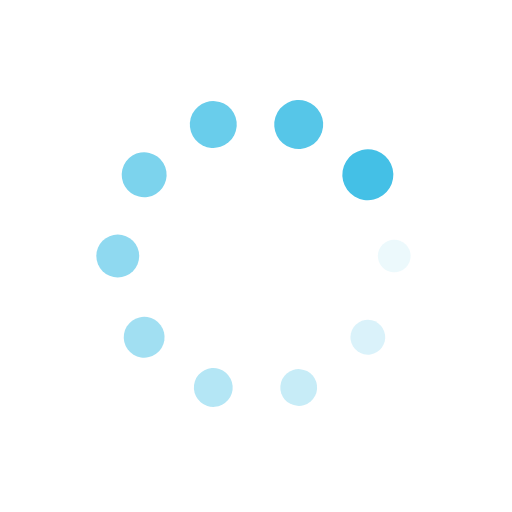
t = 0.00 s
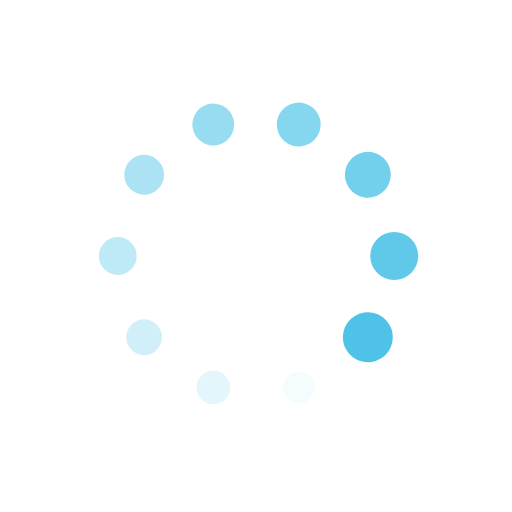
t = 0.42 s
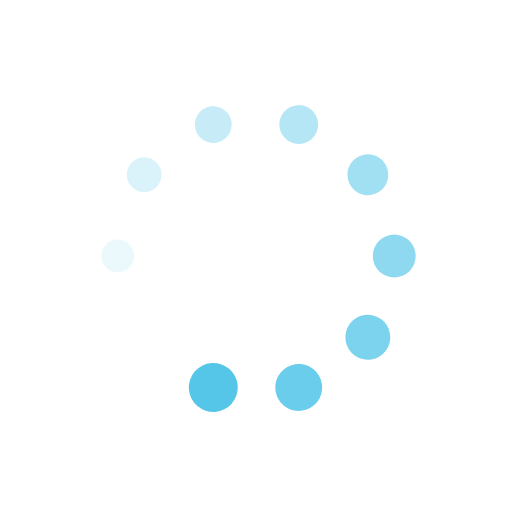
t = 0.85 s
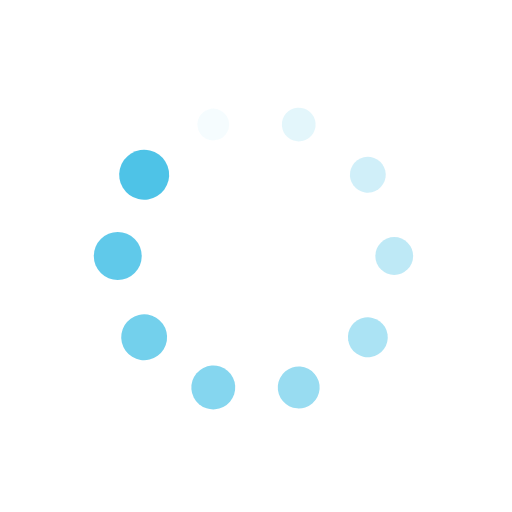
t = 1.27 s

The animated SVG that drew these frames (rendered in a browser with its animation timeline set to each time). Animation: 20 SMIL elements (animate=10,animateTransform=10); one cycle of 1.70 s, repeats indefinitely.

<svg xmlns="http://www.w3.org/2000/svg" xmlns:xlink="http://www.w3.org/1999/xlink" style="margin:auto;display:block;" viewBox="0 0 100 100" preserveAspectRatio="xMidYMid">
<g transform="translate(77,50)">
<g transform="rotate(0)">
<circle cx="0" cy="0" r="3" fill="#44c0e6" fill-opacity="1">
  <animateTransform attributeName="transform" type="scale" begin="-1.5254237288135595s" values="1.6600000000000001 1.6600000000000001;1 1" keyTimes="0;1" dur="1.6949152542372883s" repeatCount="indefinite"></animateTransform>
  <animate attributeName="fill-opacity" keyTimes="0;1" dur="1.6949152542372883s" repeatCount="indefinite" values="1;0" begin="-1.5254237288135595s"></animate>
</circle>
</g>
</g><g transform="translate(71.84345884812359,65.87020181189678)">
<g transform="rotate(36)">
<circle cx="0" cy="0" r="3" fill="#44c0e6" fill-opacity="0.9">
  <animateTransform attributeName="transform" type="scale" begin="-1.3559322033898307s" values="1.6600000000000001 1.6600000000000001;1 1" keyTimes="0;1" dur="1.6949152542372883s" repeatCount="indefinite"></animateTransform>
  <animate attributeName="fill-opacity" keyTimes="0;1" dur="1.6949152542372883s" repeatCount="indefinite" values="1;0" begin="-1.3559322033898307s"></animate>
</circle>
</g>
</g><g transform="translate(58.34345884812358,75.67852593996915)">
<g transform="rotate(72)">
<circle cx="0" cy="0" r="3" fill="#44c0e6" fill-opacity="0.8">
  <animateTransform attributeName="transform" type="scale" begin="-1.1864406779661019s" values="1.6600000000000001 1.6600000000000001;1 1" keyTimes="0;1" dur="1.6949152542372883s" repeatCount="indefinite"></animateTransform>
  <animate attributeName="fill-opacity" keyTimes="0;1" dur="1.6949152542372883s" repeatCount="indefinite" values="1;0" begin="-1.1864406779661019s"></animate>
</circle>
</g>
</g><g transform="translate(41.656541151876425,75.67852593996915)">
<g transform="rotate(108)">
<circle cx="0" cy="0" r="3" fill="#44c0e6" fill-opacity="0.7">
  <animateTransform attributeName="transform" type="scale" begin="-1.016949152542373s" values="1.6600000000000001 1.6600000000000001;1 1" keyTimes="0;1" dur="1.6949152542372883s" repeatCount="indefinite"></animateTransform>
  <animate attributeName="fill-opacity" keyTimes="0;1" dur="1.6949152542372883s" repeatCount="indefinite" values="1;0" begin="-1.016949152542373s"></animate>
</circle>
</g>
</g><g transform="translate(28.15654115187642,65.87020181189678)">
<g transform="rotate(144)">
<circle cx="0" cy="0" r="3" fill="#44c0e6" fill-opacity="0.6">
  <animateTransform attributeName="transform" type="scale" begin="-0.8474576271186441s" values="1.6600000000000001 1.6600000000000001;1 1" keyTimes="0;1" dur="1.6949152542372883s" repeatCount="indefinite"></animateTransform>
  <animate attributeName="fill-opacity" keyTimes="0;1" dur="1.6949152542372883s" repeatCount="indefinite" values="1;0" begin="-0.8474576271186441s"></animate>
</circle>
</g>
</g><g transform="translate(23,50)">
<g transform="rotate(180)">
<circle cx="0" cy="0" r="3" fill="#44c0e6" fill-opacity="0.5">
  <animateTransform attributeName="transform" type="scale" begin="-0.6779661016949153s" values="1.6600000000000001 1.6600000000000001;1 1" keyTimes="0;1" dur="1.6949152542372883s" repeatCount="indefinite"></animateTransform>
  <animate attributeName="fill-opacity" keyTimes="0;1" dur="1.6949152542372883s" repeatCount="indefinite" values="1;0" begin="-0.6779661016949153s"></animate>
</circle>
</g>
</g><g transform="translate(28.156541151876418,34.12979818810323)">
<g transform="rotate(216)">
<circle cx="0" cy="0" r="3" fill="#44c0e6" fill-opacity="0.4">
  <animateTransform attributeName="transform" type="scale" begin="-0.5084745762711865s" values="1.6600000000000001 1.6600000000000001;1 1" keyTimes="0;1" dur="1.6949152542372883s" repeatCount="indefinite"></animateTransform>
  <animate attributeName="fill-opacity" keyTimes="0;1" dur="1.6949152542372883s" repeatCount="indefinite" values="1;0" begin="-0.5084745762711865s"></animate>
</circle>
</g>
</g><g transform="translate(41.65654115187642,24.321474060030855)">
<g transform="rotate(252)">
<circle cx="0" cy="0" r="3" fill="#44c0e6" fill-opacity="0.3">
  <animateTransform attributeName="transform" type="scale" begin="-0.33898305084745767s" values="1.6600000000000001 1.6600000000000001;1 1" keyTimes="0;1" dur="1.6949152542372883s" repeatCount="indefinite"></animateTransform>
  <animate attributeName="fill-opacity" keyTimes="0;1" dur="1.6949152542372883s" repeatCount="indefinite" values="1;0" begin="-0.33898305084745767s"></animate>
</circle>
</g>
</g><g transform="translate(58.343458848123575,24.32147406003085)">
<g transform="rotate(288)">
<circle cx="0" cy="0" r="3" fill="#44c0e6" fill-opacity="0.2">
  <animateTransform attributeName="transform" type="scale" begin="-0.16949152542372883s" values="1.6600000000000001 1.6600000000000001;1 1" keyTimes="0;1" dur="1.6949152542372883s" repeatCount="indefinite"></animateTransform>
  <animate attributeName="fill-opacity" keyTimes="0;1" dur="1.6949152542372883s" repeatCount="indefinite" values="1;0" begin="-0.16949152542372883s"></animate>
</circle>
</g>
</g><g transform="translate(71.84345884812357,34.12979818810322)">
<g transform="rotate(324)">
<circle cx="0" cy="0" r="3" fill="#44c0e6" fill-opacity="0.1">
  <animateTransform attributeName="transform" type="scale" begin="0s" values="1.6600000000000001 1.6600000000000001;1 1" keyTimes="0;1" dur="1.6949152542372883s" repeatCount="indefinite"></animateTransform>
  <animate attributeName="fill-opacity" keyTimes="0;1" dur="1.6949152542372883s" repeatCount="indefinite" values="1;0" begin="0s"></animate>
</circle>
</g>
</g>
</svg>